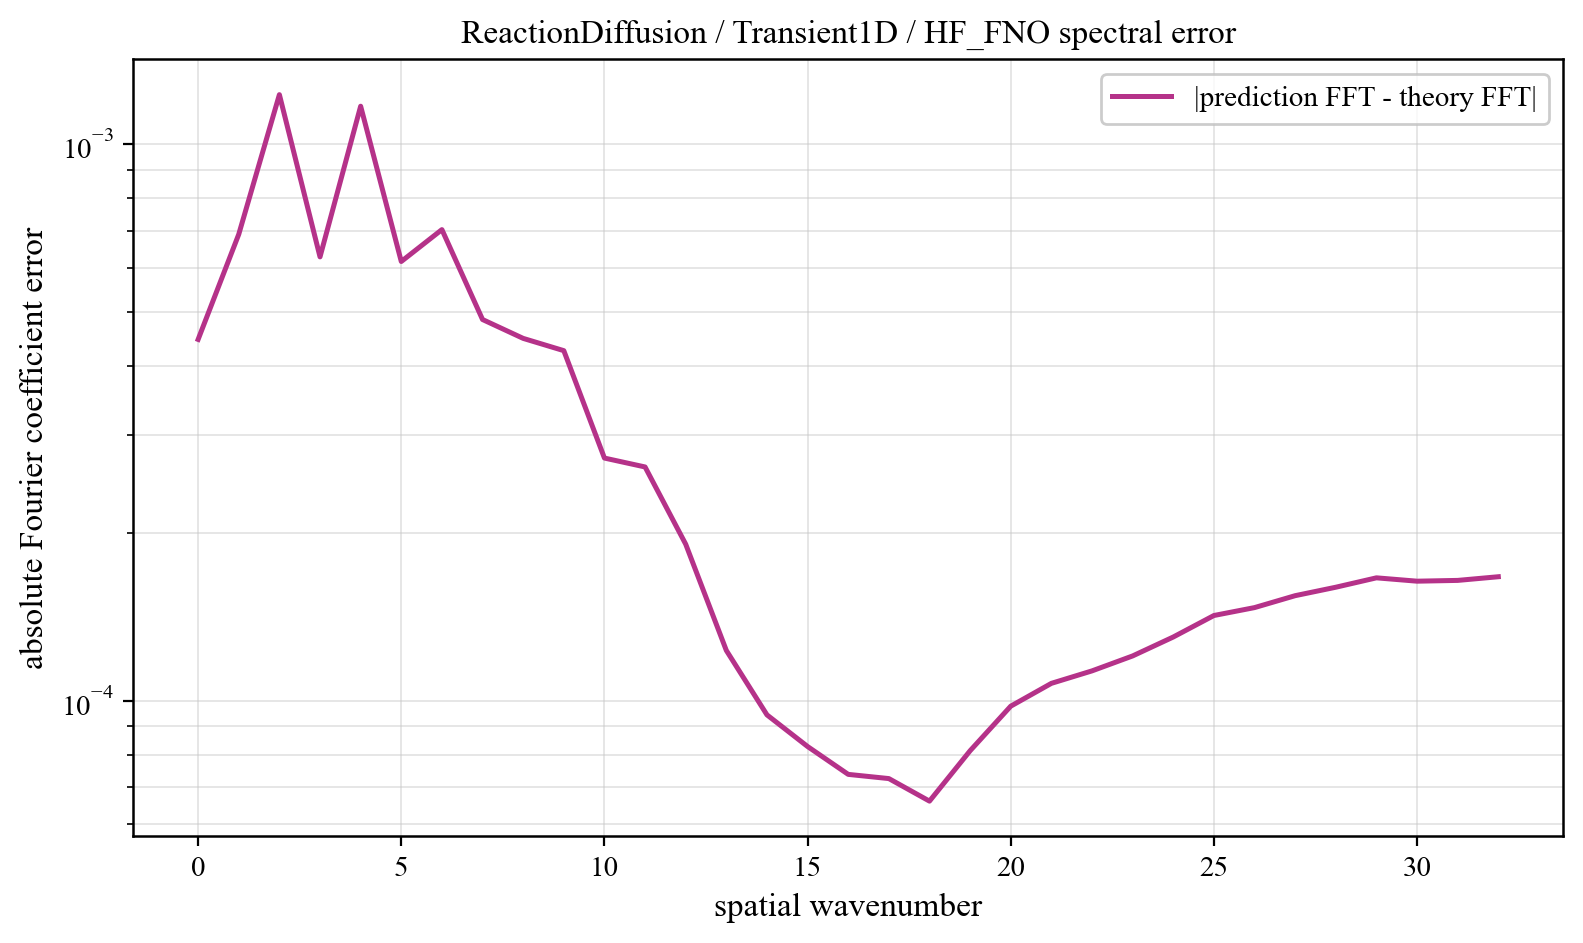

Data behind this chart, as committed beside it:
component, prediction_magnitude, theory_magnitude, absolute_coefficient_error
0, 0.05337, 0.05316, 0.0004464
1, 0.01673, 0.01613, 0.0006897
2, 0.1662, 0.1674, 0.001229
3, 0.007085, 0.006906, 0.0006282
4, 0.004873, 0.003784, 0.001172
5, 0.003218, 0.002675, 0.0006163
6, 0.002781, 0.002094, 0.0007032
7, 0.002118, 0.001734, 0.0004847
8, 0.001926, 0.001488, 0.0004483
9, 0.001714, 0.001309, 0.0004261
10, 0.001429, 0.001172, 0.0002732
11, 0.001319, 0.001065, 0.0002634
12, 0.001155, 0.0009787, 0.0001913
13, 0.001017, 0.0009078, 0.0001233
14, 0.0009108, 0.0008488, 9.442205119385463e-05
15, 0.0008343, 0.000799, 8.283215634033263e-05
16, 0.0007869, 0.0007567, 7.381310348293536e-05
17, 0.0007171, 0.0007205, 7.254134698789769e-05
18, 0.0006736, 0.0006893, 6.608158362971071e-05
19, 0.000615, 0.0006623, 8.140089629448244e-05
20, 0.0005778, 0.000639, 9.788176283309786e-05
21, 0.0005415, 0.0006187, 0.0001076
22, 0.0005102, 0.0006012, 0.0001133
23, 0.0004839, 0.000586, 0.0001205
24, 0.0004587, 0.000573, 0.0001303
25, 0.0004332, 0.000562, 0.0001424
26, 0.0004167, 0.0005526, 0.0001472
27, 0.0004002, 0.000545, 0.0001546
28, 0.0003858, 0.0005388, 0.0001601
29, 0.0003719, 0.0005342, 0.0001665
30, 0.0003688, 0.0005308, 0.0001642
31, 0.0003647, 0.0005289, 0.0001647
32, 0.000361, 0.0005282, 0.0001672
